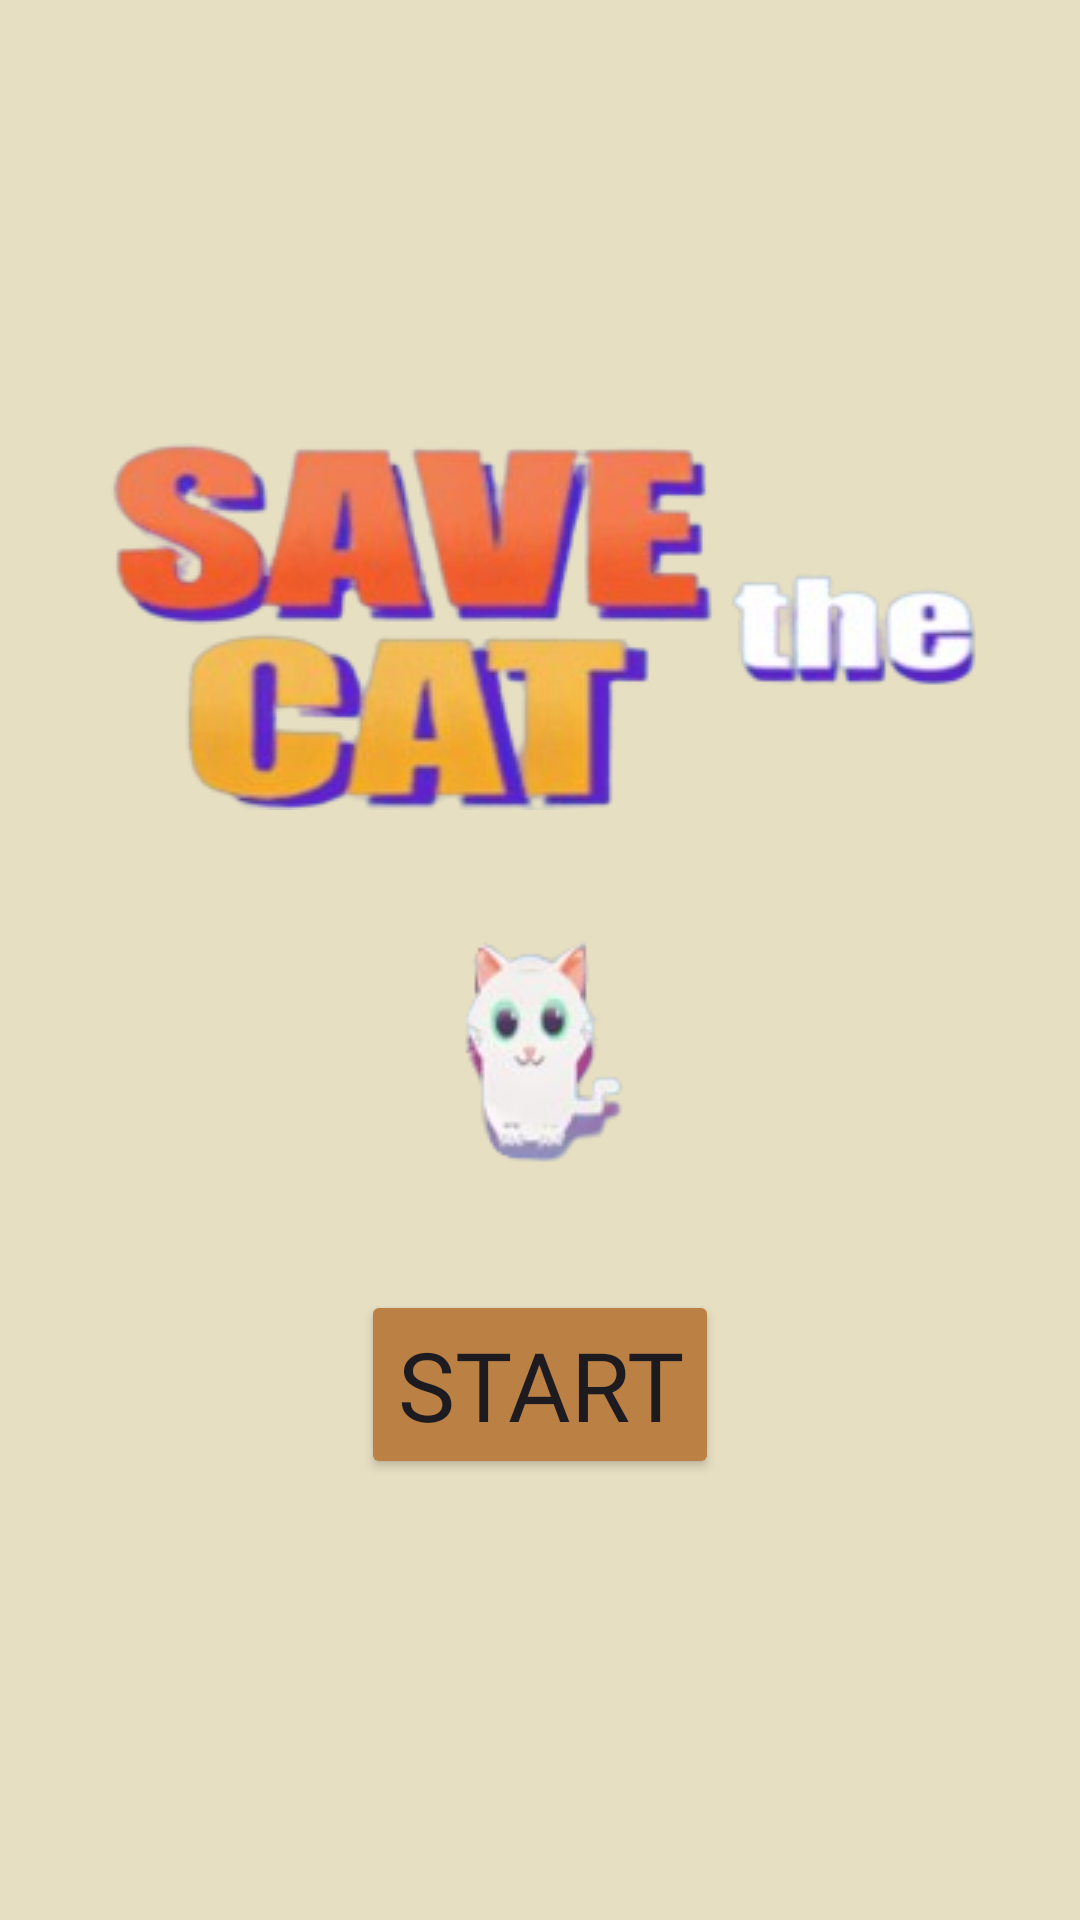

Android layout source for this screen:
<!-- AndroidManifest.xml: application theme Theme.Save_the_cat -->
<!-- res/layout/activity_main.xml -->
<?xml version="1.0" encoding="utf-8"?>
<LinearLayout
    xmlns:android="http://schemas.android.com/apk/res/android"
    xmlns:tools="http://schemas.android.com/tools"
    android:layout_width="match_parent"
    android:layout_height="match_parent"
    xmlns:app="http://schemas.android.com/apk/res-auto"
    tools:context=".MainActivity"
    android:gravity="center"
    android:orientation="vertical"
    android:background="#e7dfc2"
    >

    <ImageView
        android:layout_width="wrap_content"
        android:layout_height="wrap_content"
        app:srcCompat = "@drawable/game_title"
        />
    <ImageView
        android:layout_width="wrap_content"
        android:layout_height="wrap_content"
        app:srcCompat = "@drawable/cat"
        android:layout_marginTop="40dp"
        android:layout_marginBottom="40dp"/>
    <Button
        android:layout_width="wrap_content"
        android:layout_height="wrap_content"
        android:text="Start"
        android:fontFamily="@font/kenney_blocks"
        android:textSize="32sp"
        android:backgroundTint="#bb8044"
        android:onClick="startGame"/>
</LinearLayout>
<!-- resources referenced by this layout -->
<resources>
  <!-- drawable cat: png bitmap (drawable, 8400 bytes) -->
  <!-- drawable game_title: png bitmap (drawable, 57108 bytes) -->
  <style name="Theme.Save_the_cat" parent="Base.Theme.Save_the_cat" />
  <style name="Base.Theme.Save_the_cat" parent="Theme.Material3.DayNight.NoActionBar">
          
          
      </style>
</resources>
